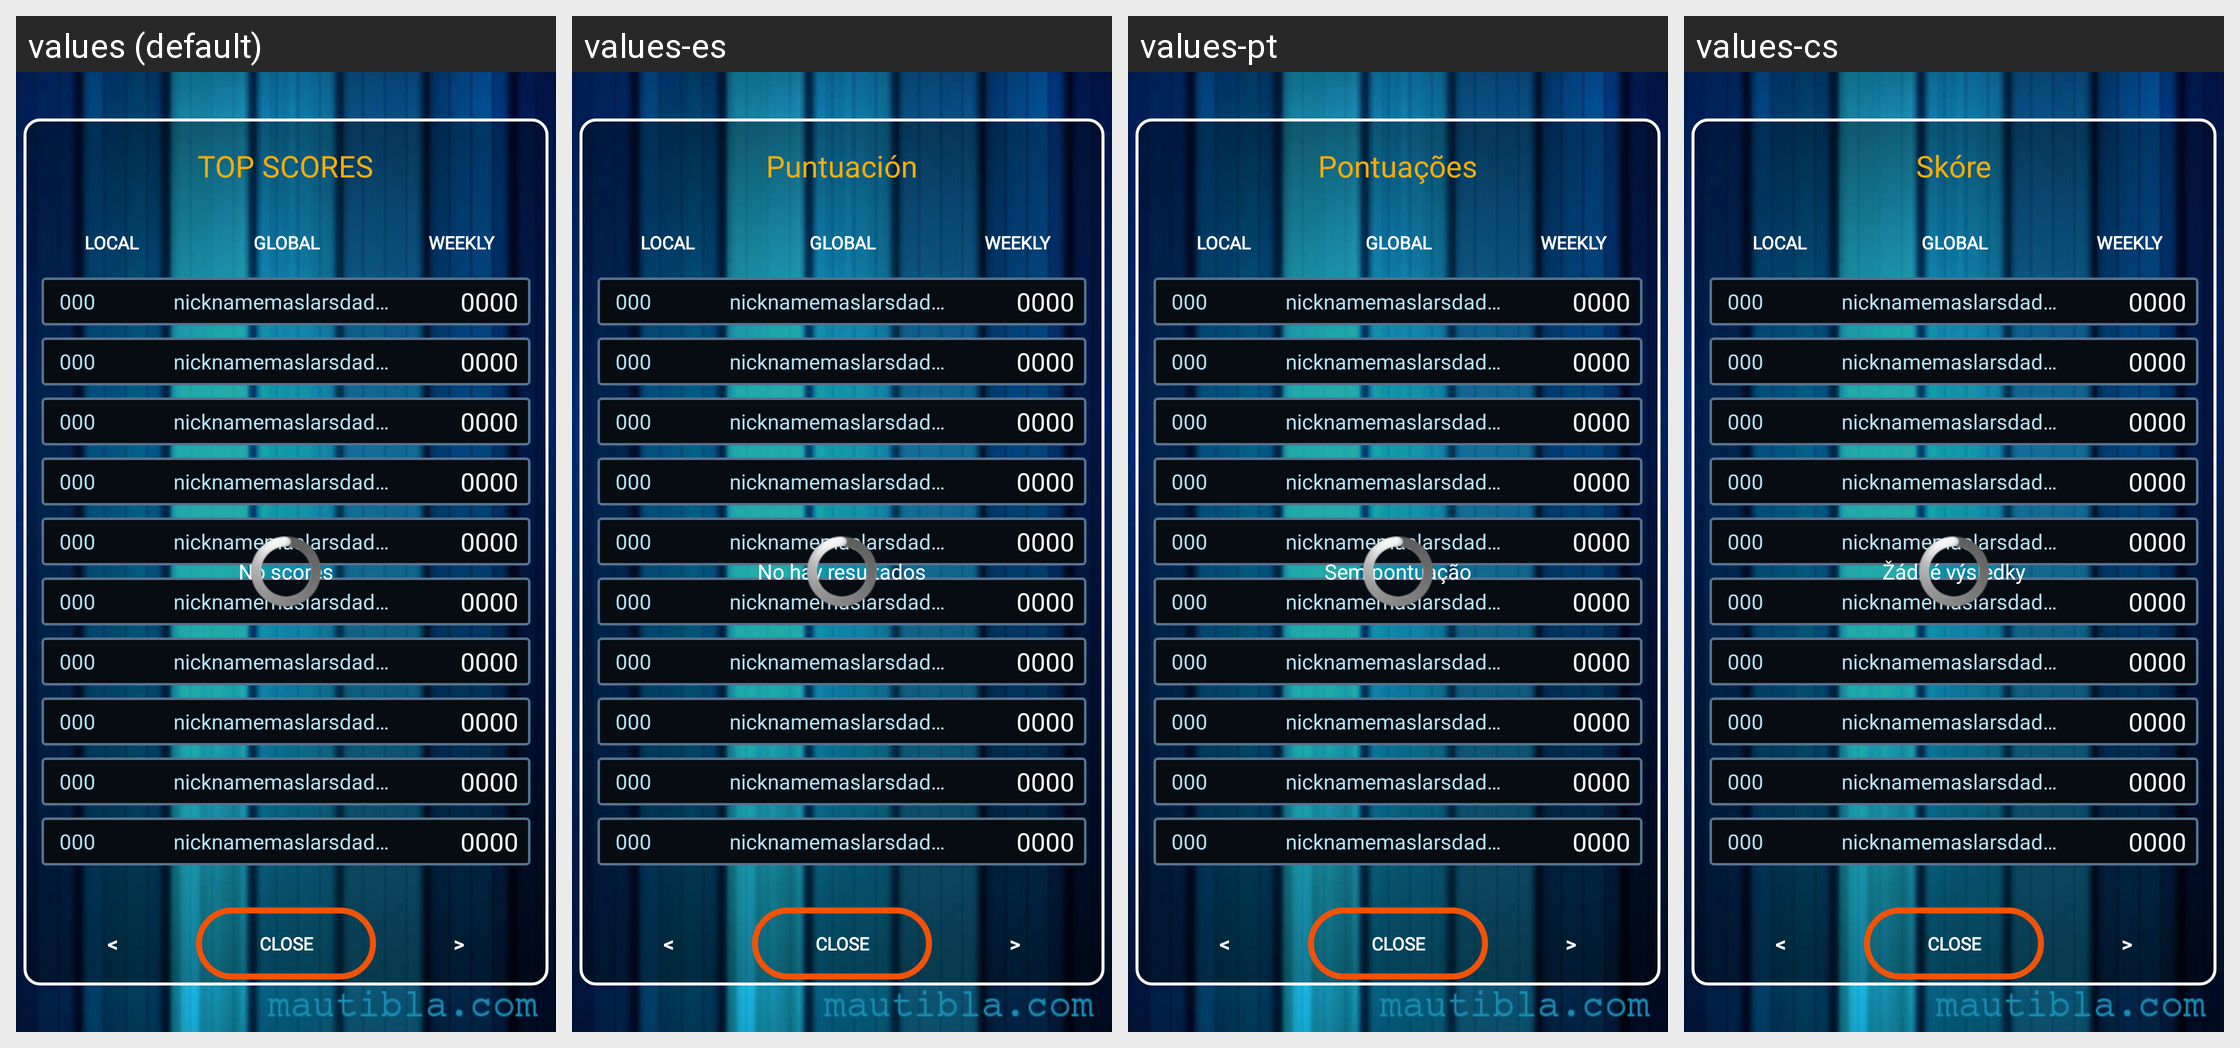

Strings drawn on this Android screen and how each of the app's shown locales translates them:
Android screen res/layout/ranking_dialog.xml rendered under 4 locales, left to right: values (default), values-es, values-pt, values-cs. Device: Nexus 5 (rendered at 1080×1920; each locale shown at half size, 540×960, under a caption strip naming it); theme AquaTheme.
Other locales in the repository, not shown: values-de, values-fr, values-it, values-ja, values-ko, values-nl, values-pl, values-ru, values-zh-rCN, values-zh-rTW.
Strings drawn on this screen, with the default value and each locale's value (text and hints the layout hard-codes, and strings that could not be matched under every locale, appear in the picture but are not listed):

fb_ranking_scores
  values: TOP SCORES
  values-es: Puntuación
  values-pt: Pontuações
  values-cs: Skóre

fb_ranking_empty
  values: No scores
  values-es: No hay resultados
  values-pt: Sem pontuação
  values-cs: Žádné výsledky

fb_ranking_btn_prev
  values: <
  values-es: <
  values-pt: <
  values-cs: <

fb_ranking_btn_next
  values: >
  values-es: >
  values-pt: >
  values-cs: >
